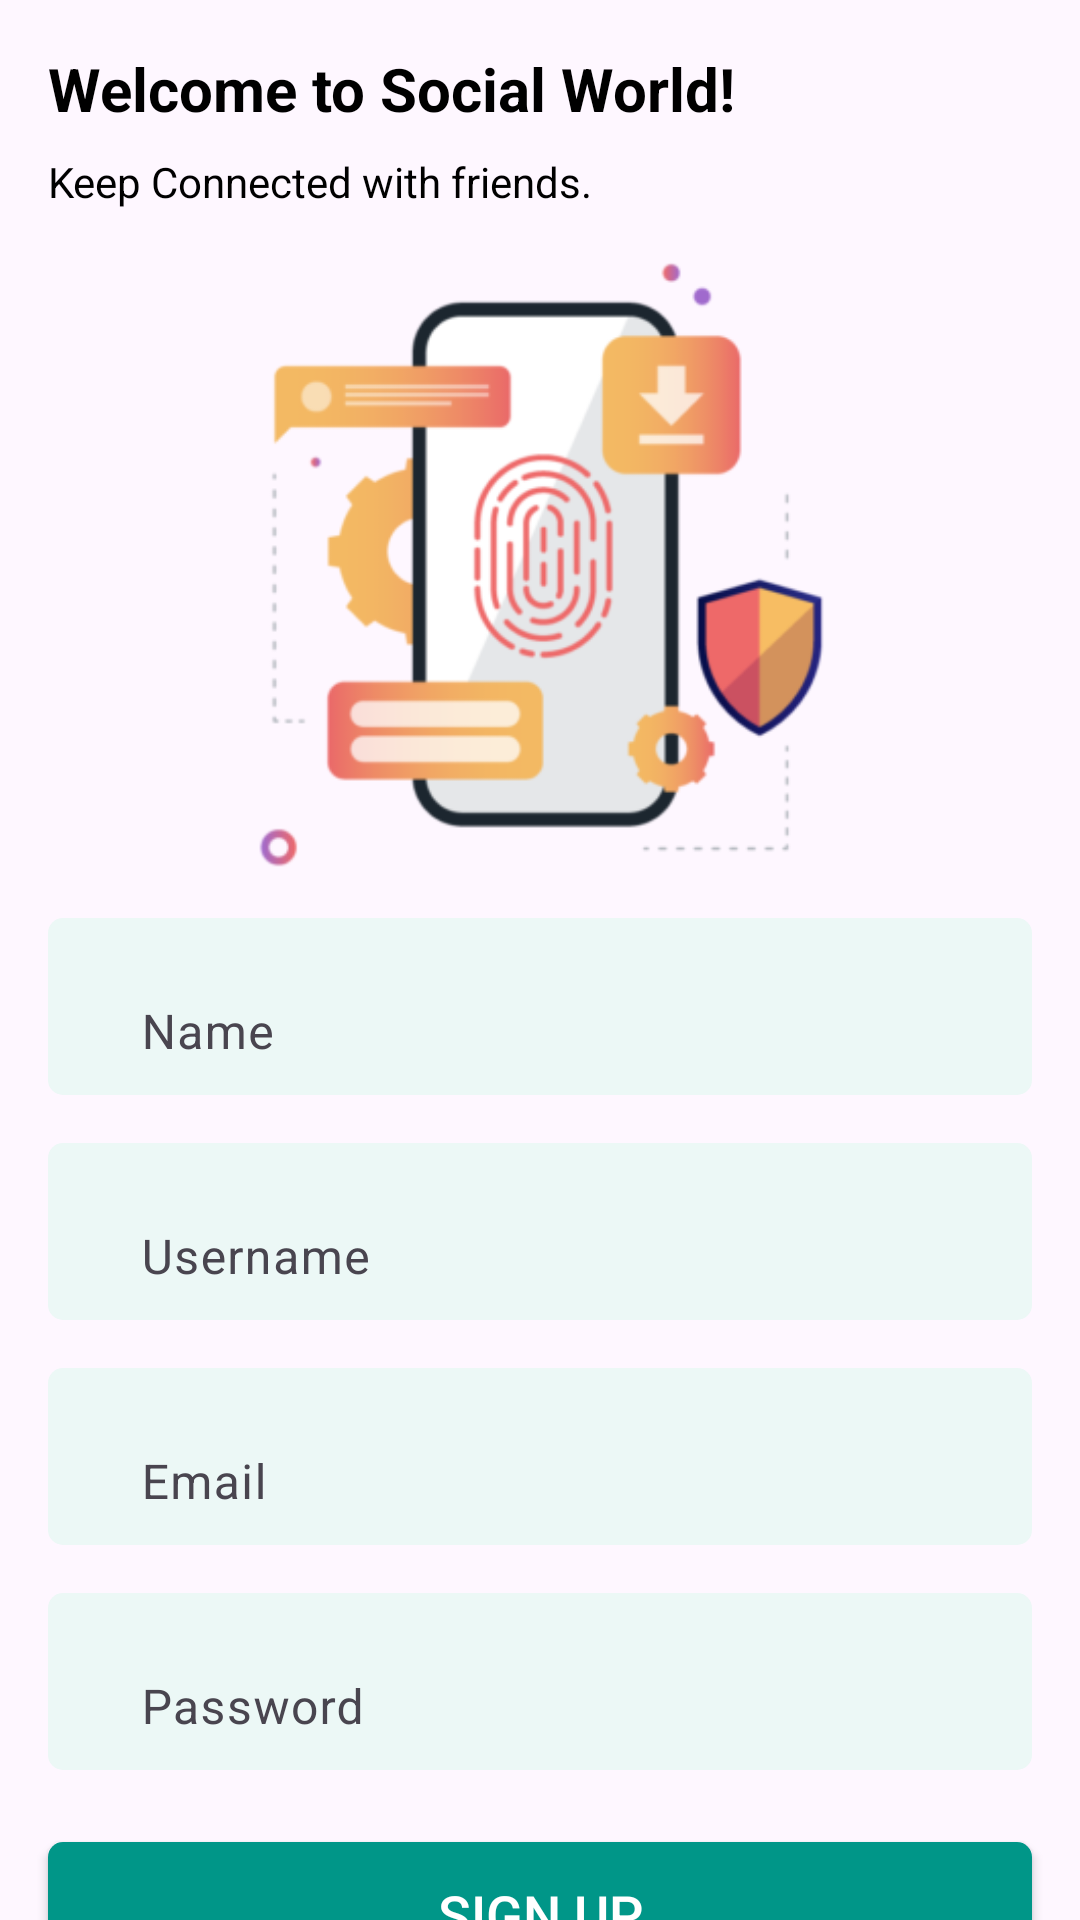

Write the Android layout XML for this screen, with the resource values it uses.
<!-- AndroidManifest.xml: application theme Theme.SocialMediaApplication -->
<!-- res/layout/activity_sign_up.xml -->
<?xml version="1.0" encoding="utf-8"?>
<androidx.constraintlayout.widget.ConstraintLayout xmlns:android="http://schemas.android.com/apk/res/android"
    xmlns:app="http://schemas.android.com/apk/res-auto"
    xmlns:tools="http://schemas.android.com/tools"
    android:layout_width="match_parent"
    android:layout_height="match_parent"
    android:fitsSystemWindows="true"
    tools:context=".Activities.SignUpActivity">

    <TextView
        android:id="@+id/textView17"
        android:layout_width="wrap_content"
        android:layout_height="wrap_content"
        android:layout_marginStart="16dp"
        android:layout_marginTop="16dp"
        android:text="Welcome to Social World!"
        android:textColor="@color/black"
        android:textSize="20sp"
        android:textStyle="bold"
        app:layout_constraintStart_toStartOf="parent"
        app:layout_constraintTop_toTopOf="parent" />

    <TextView
        android:id="@+id/textView14"
        android:layout_width="wrap_content"
        android:layout_height="wrap_content"
        android:layout_marginTop="8dp"
        android:text="Keep Connected with friends."
        android:textColor="@color/black"
        app:layout_constraintStart_toStartOf="@+id/textView17"
        app:layout_constraintTop_toBottomOf="@+id/textView17" />

    <ImageView
        android:id="@+id/imageView4"
        android:layout_width="207dp"
        android:layout_height="204dp"
        android:layout_marginTop="16dp"
        app:layout_constraintEnd_toEndOf="parent"
        app:layout_constraintStart_toStartOf="parent"
        app:layout_constraintTop_toBottomOf="@+id/textView14"
        app:srcCompat="@drawable/fingerprint" />

    <com.google.android.material.textfield.TextInputLayout
        android:id="@+id/textInputLayout3"
        android:layout_width="match_parent"
        android:layout_height="wrap_content"
        android:layout_marginStart="16dp"
        android:layout_marginTop="16dp"
        android:layout_marginEnd="16dp"
        android:background="@drawable/input_text_bg"
        android:paddingStart="15dp"
        android:paddingTop="5dp"
        android:paddingBottom="5dp"
        app:layout_constraintEnd_toEndOf="parent"
        app:layout_constraintStart_toStartOf="parent"
        app:layout_constraintTop_toBottomOf="@+id/imageView4">

        <com.google.android.material.textfield.TextInputEditText
            android:id="@+id/nameEdt"
            android:layout_width="match_parent"
            android:layout_height="wrap_content"
            android:background="@android:color/transparent"
            android:hint="Name"
            android:paddingBottom="5dp" />
    </com.google.android.material.textfield.TextInputLayout>

    <com.google.android.material.textfield.TextInputLayout
        android:id="@+id/textInputLayout4"
        android:layout_width="match_parent"
        android:layout_height="wrap_content"
        android:background="@drawable/input_text_bg"
        android:layout_marginStart="16dp"
        android:layout_marginTop="16dp"
        android:layout_marginEnd="16dp"
        android:paddingStart="15dp"
        android:paddingTop="5dp"
        android:paddingBottom="5dp"
        app:layout_constraintEnd_toEndOf="parent"
        app:layout_constraintStart_toStartOf="parent"
        app:layout_constraintTop_toBottomOf="@+id/textInputLayout3">

        <com.google.android.material.textfield.TextInputEditText
            android:id="@+id/professionEdt"
            android:layout_width="match_parent"
            android:layout_height="wrap_content"
            android:background="@android:color/transparent"
            android:hint="Username"
            android:paddingBottom="5dp" />
    </com.google.android.material.textfield.TextInputLayout>

    <com.google.android.material.textfield.TextInputLayout
        android:id="@+id/textInputLayout5"
        android:layout_width="match_parent"
        android:layout_height="wrap_content"
        android:background="@drawable/input_text_bg"
        android:layout_marginStart="16dp"
        android:layout_marginTop="16dp"
        android:layout_marginEnd="16dp"
        android:paddingStart="15dp"
        android:paddingTop="5dp"
        android:paddingBottom="5dp"
        app:layout_constraintEnd_toEndOf="parent"
        app:layout_constraintStart_toStartOf="parent"
        app:layout_constraintTop_toBottomOf="@+id/textInputLayout4">

        <com.google.android.material.textfield.TextInputEditText
            android:id="@+id/emailEdt"
            android:layout_width="match_parent"
            android:layout_height="wrap_content"
            android:background="@android:color/transparent"
            android:inputType="textEmailAddress"
            android:hint="Email"
            android:paddingBottom="5dp" />
    </com.google.android.material.textfield.TextInputLayout>

    <com.google.android.material.textfield.TextInputLayout
        android:id="@+id/textInputLayout6"
        android:layout_width="match_parent"
        android:layout_height="wrap_content"
        android:background="@drawable/input_text_bg"
        android:layout_marginStart="16dp"
        android:layout_marginTop="16dp"
        android:layout_marginEnd="16dp"
        android:paddingStart="15dp"
        android:paddingTop="5dp"
        android:paddingBottom="5dp"
        app:layout_constraintEnd_toEndOf="parent"
        app:layout_constraintStart_toStartOf="parent"
        app:layout_constraintTop_toBottomOf="@+id/textInputLayout5">

        <com.google.android.material.textfield.TextInputEditText
            android:id="@+id/passEdt"
            android:layout_width="match_parent"
            android:layout_height="wrap_content"
            android:background="@android:color/transparent"
            android:hint="Password"
            android:inputType="textPassword"
            android:paddingBottom="5dp" />
    </com.google.android.material.textfield.TextInputLayout>

    <androidx.appcompat.widget.AppCompatButton
        android:id="@+id/btnSignup"
        android:layout_width="0dp"
        android:layout_height="wrap_content"
        android:layout_marginTop="24dp"
        android:background="@drawable/input_text_bg"
        android:backgroundTint="@color/green"
        android:text="Sign Up"
        android:textColor="@color/white"
        android:textSize="18sp"
        app:layout_constraintEnd_toEndOf="@+id/textInputLayout6"
        app:layout_constraintStart_toStartOf="@+id/textInputLayout6"
        app:layout_constraintTop_toBottomOf="@+id/textInputLayout6" />

    <TextView
        android:id="@+id/textView15"
        android:layout_width="wrap_content"
        android:layout_height="wrap_content"
        android:text="Already have an account? "
        app:layout_constraintBottom_toBottomOf="@+id/login"
        app:layout_constraintEnd_toStartOf="@+id/login"
        app:layout_constraintHorizontal_bias="0.5"
        app:layout_constraintHorizontal_chainStyle="packed"
        app:layout_constraintStart_toStartOf="parent" />

    <TextView
        android:id="@+id/login"
        android:layout_width="wrap_content"
        android:layout_height="wrap_content"
        android:layout_marginBottom="8dp"
        android:text="Login!"
        android:textColor="@color/orange"
        android:textSize="16sp"
        android:textStyle="bold"
        app:layout_constraintBottom_toBottomOf="parent"
        app:layout_constraintEnd_toEndOf="parent"
        app:layout_constraintHorizontal_bias="0.5"
        app:layout_constraintStart_toEndOf="@+id/textView15" />
</androidx.constraintlayout.widget.ConstraintLayout>
<!-- resources referenced by this layout -->
<resources>
  <color name="black">#FF000000</color>
  <color name="green">#009688</color>
  <color name="orange">#FF9800</color>
  <color name="white">#FFFFFFFF</color>
  <!-- drawable fingerprint: png bitmap (drawable, 26684 bytes) -->
  <!-- drawable input_text_bg (drawable) -->
  <?xml version="1.0" encoding="utf-8"?>
  <shape xmlns:android="http://schemas.android.com/apk/res/android">
      <solid android:color="@color/lightGreen"/>
      <corners android:radius="5dp"/>
  </shape>
  <style name="Theme.SocialMediaApplication" parent="Theme.MaterialComponents.DayNight.DarkActionBar">
          
          <item name="colorPrimary">@color/purple_500</item>
          <item name="colorPrimaryVariant">@color/green</item>
          <item name="colorOnPrimary">@color/white</item>
          
          <item name="colorSecondary">@color/teal_200</item>
          <item name="colorSecondaryVariant">@color/teal_700</item>
          <item name="colorOnSecondary">@color/black</item>
          
          <item name="android:statusBarColor">?attr/colorPrimaryVariant</item>
          
      </style>
  <color name="lightGreen">#ECF8F6</color>
  <color name="purple_500">#FF6200EE</color>
  <color name="teal_200">#FF03DAC5</color>
  <color name="teal_700">#FF018786</color>
</resources>
